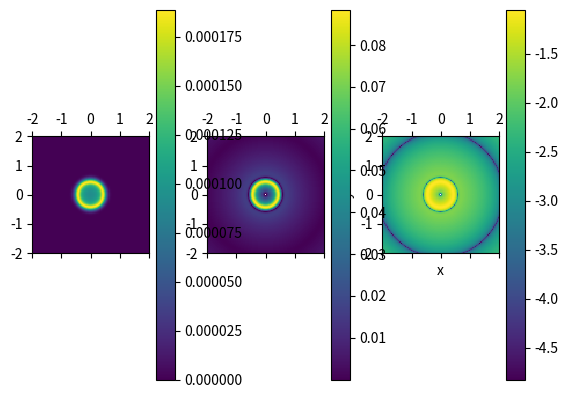

Here is the Python script that generated this plot:
import numpy as np
from scipy.special import hankel1
from scipy.fft import fft, ifft, fftfreq, fftshift
import matplotlib.pyplot as plt

#time
N = 100
x = np.linspace(-2, 2, num=N+1)
y = x
dx = x[1]-x[0]
T = 4
M = 2**10

t = np.linspace(0, T, endpoint=False, num=M)
dt = T/M

print(dt/dx < 0.5)
print(dx, dt)

u_sc = np.zeros((len(x), len(y), len(t)))

X, Y = np.meshgrid(x, y)
R = np.sqrt(X**2 + Y**2)

a = dt/dx
b = (a-1)/(a+1)

def srcfn(t):
    return np.exp(-(t-1)**2/0.01)

force = np.zeros(u_sc.shape)
for i in range(len(t)):
    force[N//2, N//2, i]=srcfn(t[i])

#center of point source
r0 = (0, 0)
#find the index

for i in range(2, len(t)):
    
    #update the rest of the scattered field
    u_sc[1:-1, 1:-1, i] = 2*u_sc[1:-1, 1:-1, i-1]  - u_sc[1:-1, 1:-1, i-2] + a**2*(u_sc[:-2, 1:-1, i-1] + u_sc[1:-1, :-2, i-1] +
        u_sc[2:, 1:-1, i-1] + u_sc[1:-1, 2:, i-1] - 4*u_sc[1:-1, 1:-1, i-1]) + dt**2*force[1:-1, 1:-1, i-1]
    
    #print(max(np.abs(u_sc[0, 1:, i])))
    #apply absorbing boundary conditions
    #left boundary
    u_sc[0, 1:-1, i] = b*(u_sc[1, 1:-1, i] - u_sc[0, 1:-1, i-1]) + u_sc[1, 1:-1, i-1]

    #right 
    u_sc[-1, 1:-1, i] = b*(u_sc[-2, 1:-1, i] - u_sc[-1, 1:-1, i-1]) + u_sc[-2, 1:-1, i-1]

    #bottom
    u_sc[1:-1, 0, i] = b*(u_sc[1:-1, 1, i] - u_sc[1:-1, 0, i-1]) + u_sc[1:-1, 1, i-1]

    #top
    u_sc[1:-1, -1, i] = b*(u_sc[1:-1, -2, i] - u_sc[1:-1, -1, i-1]) + u_sc[1:-1, -2, i-1]

#%%
def ptsrc(x, y, r0, t, g):
    G = ifft(g(t))
    dt = t[1] - t[0]
    f = fftfreq(len(t), d=dt)
    r = np.sqrt((x - r0[0])**2 + (y-r0[1])**2)
    u = 1j*np.zeros((*x.shape, len(t)))
    for i in range(1,len(f)//2):
        u[:, :, i] = 1j*G[i]*hankel1(0, 2*np.pi*f[i]*r)/4
        u[:, :, len(t) - i] = u[:, :, i].conj()
    u[:, :, 0] = G[0]*np.log(r)/(2*np.pi)
    return fft(u)

u = ptsrc(X, Y, [0,0], t, srcfn)

#%%
tidx = 384
fig, ax = plt.subplots(1, 3)

im = ax[0].matshow(np.abs(u_sc[:,:,tidx]), 
                 extent=(min(x), max(x), min(x), max(x)))
plt.colorbar(im)
im = ax[1].matshow(np.abs(u[:,:,tidx]), 
                 extent=(min(x), max(x), min(x), max(x)))
plt.colorbar(im)
im = ax[2].matshow(np.log10(np.abs(u_sc[:,:,tidx] - u[:,:,tidx])), 
                 extent=(min(x), max(x), min(x), max(x)))
plt.colorbar(im)
#im = plt.matshow(u_sc[:,:,300], extent=(min(x), max(x), min(x), max(x)))
#im = plt.plot(t, u[0,0, :])

plt.xlabel('x')
plt.ylabel('y')
plt.show()
